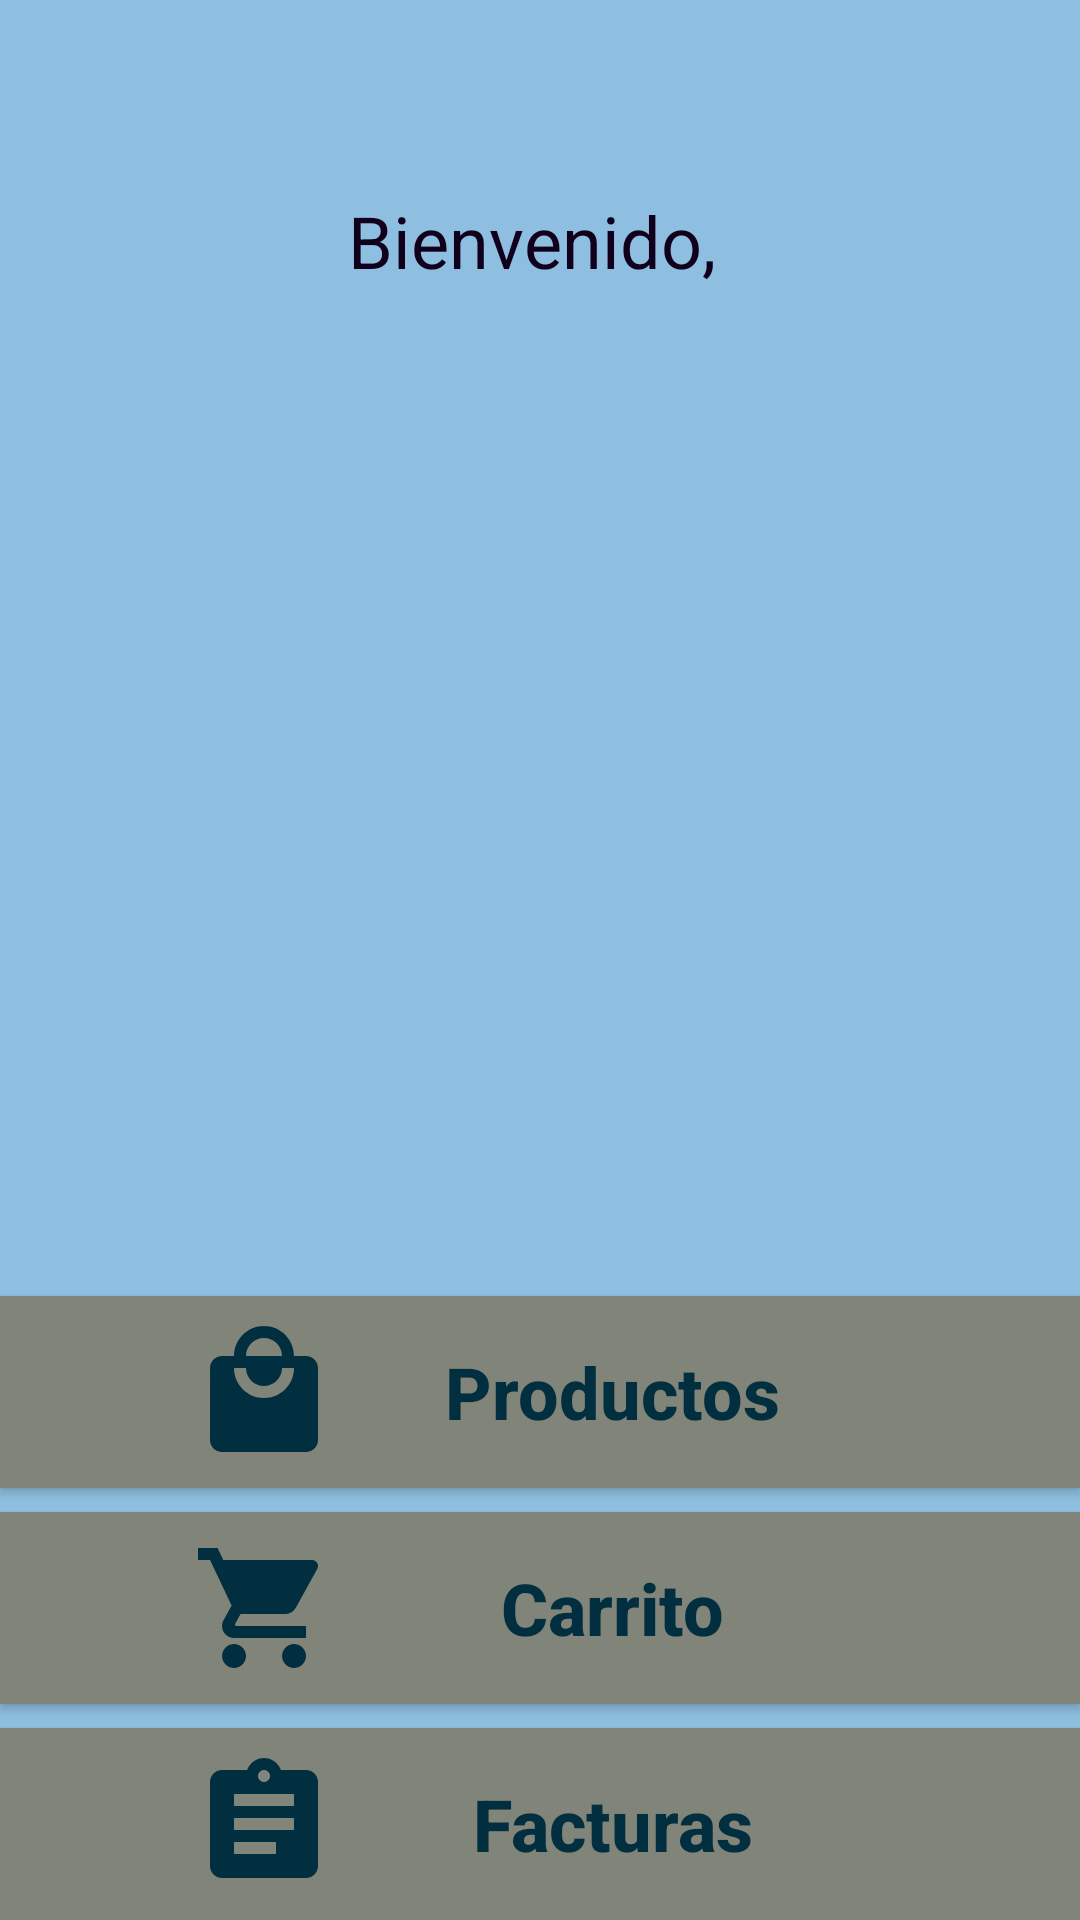

Reconstruct the res/layout file that produces this screen, plus the resources it refers to.
<!-- AndroidManifest.xml: activity theme AppTheme.NoActionBar -->
<!-- res/layout/fragment_home.xml -->
<?xml version="1.0" encoding="utf-8"?>
<android.support.constraint.ConstraintLayout xmlns:android="http://schemas.android.com/apk/res/android"
                                             xmlns:app="http://schemas.android.com/apk/res-auto"
                                             xmlns:tools="http://schemas.android.com/tools"
                                             android:layout_width="match_parent"
                                             android:layout_height="match_parent"
                                             tools:context=".views.HomeFragment" android:id="@+id/frameLayout"
                                             android:background="@color/darkSkyBlue">

    
    <TextView
            android:layout_width="0dp"
            android:layout_height="wrap_content"
            android:text="@string/welcomeMsg"
            android:id="@+id/tv_welcome" app:layout_constraintEnd_toEndOf="parent"
            app:layout_constraintTop_toTopOf="parent"
            app:layout_constraintStart_toStartOf="parent"
            android:layout_marginStart="64dp" android:layout_marginTop="64dp" android:layout_marginEnd="64dp"
            android:textSize="24sp" android:textColor="@color/smokyBlack" android:textAllCaps="false"
            android:textAlignment="center"/>
    <ImageView
            android:src="@drawable/store"
            android:layout_width="0dp"
            android:layout_height="0dp"
            android:id="@+id/imageView3" android:layout_marginTop="32dp"
            app:layout_constraintTop_toBottomOf="@+id/tv_welcome" app:layout_constraintStart_toStartOf="parent"
            app:layout_constraintEnd_toEndOf="parent" android:scaleType="center" android:layout_marginBottom="8dp"
            app:layout_constraintBottom_toTopOf="@+id/btn_products"/>
    <Button
            android:text="@string/products"
            android:layout_width="0dp"
            android:layout_height="64dp"
            android:id="@+id/btn_products" app:layout_constraintStart_toStartOf="parent"
            app:layout_constraintEnd_toEndOf="parent"
            app:layout_constraintBottom_toTopOf="@+id/btn_shop_cart" android:layout_marginBottom="8dp"
            android:background="@color/trolleyGray" android:drawableStart="@drawable/ic_products_48"
            android:paddingLeft="64dp" android:paddingRight="64dp" android:textColor="@color/richBlack"
            android:textSize="24sp" android:textStyle="bold" android:textAllCaps="false"/>
    <Button
            android:text="@string/cart"
            android:layout_width="0dp"
            android:layout_height="64dp"
            android:id="@+id/btn_shop_cart" app:layout_constraintEnd_toEndOf="parent"
            app:layout_constraintStart_toStartOf="parent"
            app:layout_constraintBottom_toTopOf="@+id/btn_bills"
            android:drawableStart="@drawable/ic_cart_48" android:background="@color/trolleyGray"
            android:textColor="@color/richBlack" android:paddingLeft="64dp" android:paddingRight="64dp"
            android:textSize="24sp" android:textAllCaps="false" app:layout_constraintHorizontal_bias="0.0"
            android:textStyle="bold" android:layout_marginBottom="8dp"/>
    <Button
            android:text="@string/bills"
            android:layout_width="0dp"
            android:layout_height="64dp"
            android:id="@+id/btn_bills" app:layout_constraintStart_toStartOf="parent"
            app:layout_constraintEnd_toEndOf="parent"
            app:layout_constraintBottom_toBottomOf="parent" android:drawableStart="@drawable/ic_bill"
            android:background="@color/trolleyGray" android:paddingLeft="64dp" android:paddingRight="64dp"
            android:textSize="24sp" android:textColor="@color/richBlack" android:textAllCaps="false"
            android:textStyle="bold"/>

</android.support.constraint.ConstraintLayout>
<!-- resources referenced by this layout -->
<resources>
  <color name="darkSkyBlue">#8FBFE0</color>
  <color name="richBlack">#022F40</color>
  <color name="smokyBlack">#11001C</color>
  <color name="trolleyGray">#818479</color>
  <!-- drawable ic_bill (drawable) -->
  <vector android:height="48dp" android:tint="#022F40"
      android:viewportHeight="24.0" android:viewportWidth="24.0"
      android:width="48dp" xmlns:android="http://schemas.android.com/apk/res/android">
      <path android:fillColor="#FF000000" android:pathData="M19,3h-4.18C14.4,1.84 13.3,1 12,1c-1.3,0 -2.4,0.84 -2.82,2L5,3c-1.1,0 -2,0.9 -2,2v14c0,1.1 0.9,2 2,2h14c1.1,0 2,-0.9 2,-2L21,5c0,-1.1 -0.9,-2 -2,-2zM12,3c0.55,0 1,0.45 1,1s-0.45,1 -1,1 -1,-0.45 -1,-1 0.45,-1 1,-1zM14,17L7,17v-2h7v2zM17,13L7,13v-2h10v2zM17,9L7,9L7,7h10v2z"/>
  </vector>
  <!-- drawable ic_cart_48 (drawable) -->
  <vector android:height="48dp" android:tint="#022F40"
      android:viewportHeight="24.0" android:viewportWidth="24.0"
      android:width="48dp" xmlns:android="http://schemas.android.com/apk/res/android">
      <path android:fillColor="#FF000000" android:pathData="M7,18c-1.1,0 -1.99,0.9 -1.99,2S5.9,22 7,22s2,-0.9 2,-2 -0.9,-2 -2,-2zM1,2v2h2l3.6,7.59 -1.35,2.45c-0.16,0.28 -0.25,0.61 -0.25,0.96 0,1.1 0.9,2 2,2h12v-2L7.42,15c-0.14,0 -0.25,-0.11 -0.25,-0.25l0.03,-0.12 0.9,-1.63h7.45c0.75,0 1.41,-0.41 1.75,-1.03l3.58,-6.49c0.08,-0.14 0.12,-0.31 0.12,-0.48 0,-0.55 -0.45,-1 -1,-1L5.21,4l-0.94,-2L1,2zM17,18c-1.1,0 -1.99,0.9 -1.99,2s0.89,2 1.99,2 2,-0.9 2,-2 -0.9,-2 -2,-2z"/>
  </vector>
  <!-- drawable ic_products_48 (drawable) -->
  <vector android:height="48dp" android:tint="#022F40"
      android:viewportHeight="24.0" android:viewportWidth="24.0"
      android:width="48dp" xmlns:android="http://schemas.android.com/apk/res/android">
      <path android:fillColor="#FF000000" android:pathData="M19,6h-2c0,-2.76 -2.24,-5 -5,-5S7,3.24 7,6L5,6c-1.1,0 -1.99,0.9 -1.99,2L3,20c0,1.1 0.9,2 2,2h14c1.1,0 2,-0.9 2,-2L21,8c0,-1.1 -0.9,-2 -2,-2zM12,3c1.66,0 3,1.34 3,3L9,6c0,-1.66 1.34,-3 3,-3zM12,13c-2.76,0 -5,-2.24 -5,-5h2c0,1.66 1.34,3 3,3s3,-1.34 3,-3h2c0,2.76 -2.24,5 -5,5z"/>
  </vector>
  <string name="bills">Facturas</string>
  <string name="cart">Carrito</string>
  <string name="products">Productos</string>
  <string name="welcomeMsg">Bienvenido, \n</string>
  <style name="AppTheme.NoActionBar">
          <item name="windowNoTitle">true</item>
          <item name="windowActionBar">false</item>
          <item name="android:windowFullscreen">true</item>
          <item name="android:windowContentOverlay">@null</item>
          <item name="android:statusBarColor">@android:color/transparent</item>
      </style>
</resources>
